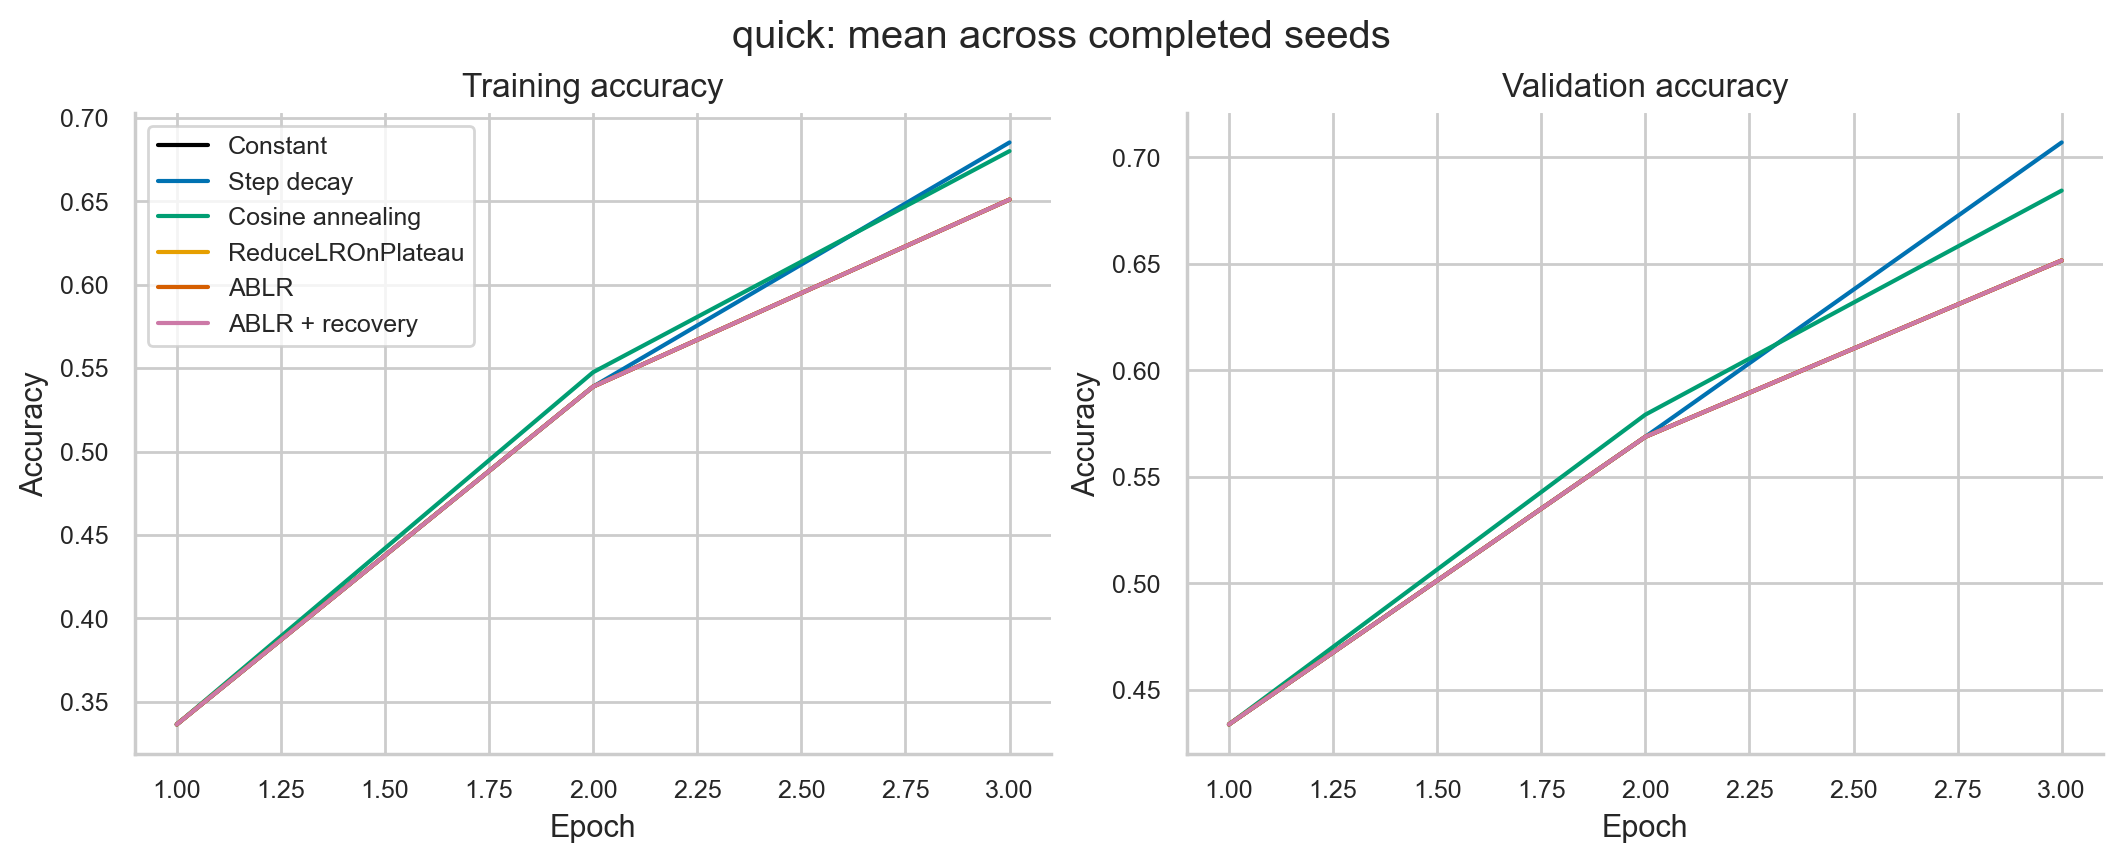

The file beside this chart, header and first rows:
epoch, train_loss, train_accuracy, val_loss, val_accuracy, lr, lr_after, epoch_seconds, elapsed_sec, scheduler, seed
1, 1.808, 0.3364, 1.528, 0.4338, 0.1, 0.1, 48.45, 48.45, ablr, 0
2, 1.261, 0.539, 1.216, 0.5688, 0.1, 0.1, 33.83, 82.28, ablr, 0
3, 0.9766, 0.6511, 0.9719, 0.6516, 0.1, 0.1, 33.4, 115.7, ablr, 0
1, 1.808, 0.3364, 1.528, 0.4338, 0.1, 0.1, 51.43, 51.43, ablr_recovery, 0
2, 1.261, 0.539, 1.216, 0.5688, 0.1, 0.1, 54.44, 105.9, ablr_recovery, 0
3, 0.9766, 0.6511, 0.9719, 0.6516, 0.1, 0.1, 53.02, 158.9, ablr_recovery, 0
1, 1.808, 0.3364, 1.528, 0.4338, 0.1, 0.1, 45.37, 45.37, constant, 0
2, 1.261, 0.539, 1.216, 0.5688, 0.1, 0.1, 39.34, 84.71, constant, 0
3, 0.9766, 0.6511, 0.9719, 0.6516, 0.1, 0.1, 52, 136.7, constant, 0
1, 1.808, 0.3364, 1.528, 0.4338, 0.1, 0.075, 34.4, 34.4, cosine, 0
2, 1.241, 0.5476, 1.16, 0.5792, 0.075, 0.02501, 33.47, 67.87, cosine, 0
3, 0.899, 0.6801, 0.8721, 0.6844, 0.02501, 1e-05, 51.6, 119.5, cosine, 0
1, 1.808, 0.3364, 1.528, 0.4338, 0.1, 0.1, 51.74, 51.74, plateau, 0
2, 1.261, 0.539, 1.216, 0.5688, 0.1, 0.1, 52.01, 103.7, plateau, 0
3, 0.9766, 0.6511, 0.9719, 0.6516, 0.1, 0.1, 51.88, 155.6, plateau, 0
1, 1.808, 0.3364, 1.528, 0.4338, 0.1, 0.1, 52.27, 52.27, step, 0
2, 1.261, 0.539, 1.216, 0.5688, 0.1, 0.01, 52.42, 104.7, step, 0
3, 0.8847, 0.6853, 0.8187, 0.707, 0.01, 0.01, 51.31, 156, step, 0
